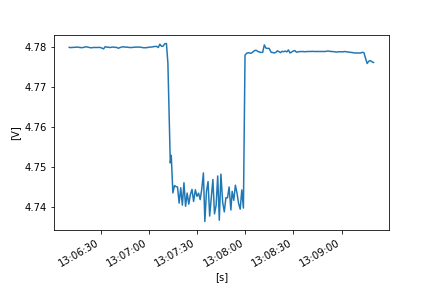

The file beside this chart, header and first rows:
FLUKE 289, V1.16, 33850029
To display full timestamps use Format Ce…
Reading, Sample, , Start Time, Duration, Max Time, Max, , Average, , Min Time, Min, , Description, Stop Time
1, 4.78, V DC, 24/10/2022 13:06:10.5, 0:00:00.5, 24/10/2022 13:06:10.6, 4.78, V DC, 4.78, V DC, 24/10/2022 13:06:10.5, 4.78, V DC, Interval, 24/10/2022 13:06:11.0
2, 4.78, V DC, 24/10/2022 13:06:11.0, 0:00:01.0, 24/10/2022 13:06:11.0, 4.78, V DC, 4.78, V DC, 24/10/2022 13:06:11.4, 4.78, V DC, Interval, 24/10/2022 13:06:12.0
3, 4.78, V DC, 24/10/2022 13:06:12.0, 0:00:00.9, 24/10/2022 13:06:12.2, 4.78, V DC, 4.78, V DC, 24/10/2022 13:06:12.1, 4.78, V DC, Interval, 24/10/2022 13:06:12.9
4, 4.78, V DC, 24/10/2022 13:06:12.9, 0:00:01.0, 24/10/2022 13:06:12.9, 4.78, V DC, 4.78, V DC, 24/10/2022 13:06:12.9, 4.78, V DC, Interval, 24/10/2022 13:06:13.9
5, 4.78, V DC, 24/10/2022 13:06:13.9, 0:00:01.0, 24/10/2022 13:06:14.2, 4.78, V DC, 4.78, V DC, 24/10/2022 13:06:13.9, 4.78, V DC, Interval, 24/10/2022 13:06:14.9
6, 4.78, V DC, 24/10/2022 13:06:14.9, 0:00:01.0, 24/10/2022 13:06:14.9, 4.78, V DC, 4.78, V DC, 24/10/2022 13:06:15.0, 4.78, V DC, Interval, 24/10/2022 13:06:15.9
7, 4.78, V DC, 24/10/2022 13:06:15.9, 0:00:01.0, 24/10/2022 13:06:15.9, 4.78, V DC, 4.78, V DC, 24/10/2022 13:06:15.9, 4.78, V DC, Interval, 24/10/2022 13:06:16.9
8, 4.78, V DC, 24/10/2022 13:06:16.9, 0:00:01.0, 24/10/2022 13:06:16.9, 4.78, V DC, 4.78, V DC, 24/10/2022 13:06:17.0, 4.78, V DC, Interval, 24/10/2022 13:06:17.9
9, 4.78, V DC, 24/10/2022 13:06:17.9, 0:00:01.0, 24/10/2022 13:06:17.9, 4.78, V DC, 4.78, V DC, 24/10/2022 13:06:18.6, 4.78, V DC, Interval, 24/10/2022 13:06:18.9
10, 4.78, V DC, 24/10/2022 13:06:18.9, 0:00:01.0, 24/10/2022 13:06:19.2, 4.78, V DC, 4.78, V DC, 24/10/2022 13:06:18.9, 4.78, V DC, Interval, 24/10/2022 13:06:19.9
11, 4.78, V DC, 24/10/2022 13:06:19.9, 0:00:01.0, 24/10/2022 13:06:19.9, 4.78, V DC, 4.78, V DC, 24/10/2022 13:06:20.0, 4.78, V DC, Interval, 24/10/2022 13:06:20.9
12, 4.78, V DC, 24/10/2022 13:06:20.9, 0:00:01.0, 24/10/2022 13:06:20.9, 4.78, V DC, 4.78, V DC, 24/10/2022 13:06:21.8, 4.78, V DC, Interval, 24/10/2022 13:06:21.9
13, 4.78, V DC, 24/10/2022 13:06:21.9, 0:00:01.1, 24/10/2022 13:06:21.9, 4.78, V DC, 4.78, V DC, 24/10/2022 13:06:21.9, 4.78, V DC, Interval, 24/10/2022 13:06:23.0
14, 4.78, V DC, 24/10/2022 13:06:23.0, 0:00:00.9, 24/10/2022 13:06:23.0, 4.78, V DC, 4.78, V DC, 24/10/2022 13:06:23.6, 4.78, V DC, Interval, 24/10/2022 13:06:24.0
15, 4.78, V DC, 24/10/2022 13:06:24.0, 0:00:01.0, 24/10/2022 13:06:24.0, 4.78, V DC, 4.78, V DC, 24/10/2022 13:06:24.2, 4.78, V DC, Interval, 24/10/2022 13:06:25.0
16, 4.78, V DC, 24/10/2022 13:06:25.0, 0:00:01.0, 24/10/2022 13:06:25.2, 4.78, V DC, 4.78, V DC, 24/10/2022 13:06:25.0, 4.78, V DC, Interval, 24/10/2022 13:06:26.0
17, 4.78, V DC, 24/10/2022 13:06:26.0, 0:00:01.0, 24/10/2022 13:06:26.4, 4.78, V DC, 4.78, V DC, 24/10/2022 13:06:26.0, 4.78, V DC, Interval, 24/10/2022 13:06:27.0
18, 4.78, V DC, 24/10/2022 13:06:27.0, 0:00:01.0, 24/10/2022 13:06:27.0, 4.78, V DC, 4.78, V DC, 24/10/2022 13:06:27.0, 4.78, V DC, Interval, 24/10/2022 13:06:28.0
19, 4.78, V DC, 24/10/2022 13:06:28.0, 0:00:01.0, 24/10/2022 13:06:28.0, 4.78, V DC, 4.78, V DC, 24/10/2022 13:06:28.0, 4.78, V DC, Interval, 24/10/2022 13:06:29.0
20, 4.78, V DC, 24/10/2022 13:06:29.0, 0:00:00.9, 24/10/2022 13:06:29.4, 4.78, V DC, 4.78, V DC, 24/10/2022 13:06:29.0, 4.78, V DC, Interval, 24/10/2022 13:06:29.9
21, 4.78, V DC, 24/10/2022 13:06:29.9, 0:00:01.0, 24/10/2022 13:06:29.9, 4.78, V DC, 4.78, V DC, 24/10/2022 13:06:29.9, 4.78, V DC, Interval, 24/10/2022 13:06:30.9
22, 4.78, V DC, 24/10/2022 13:06:30.9, 0:00:01.0, 24/10/2022 13:06:30.9, 4.78, V DC, 4.78, V DC, 24/10/2022 13:06:31.7, 4.78, V DC, Interval, 24/10/2022 13:06:31.9
23, 4.78, V DC, 24/10/2022 13:06:31.9, 0:00:01.0, 24/10/2022 13:06:31.9, 4.78, V DC, 4.78, V DC, 24/10/2022 13:06:32.5, 4.779, V DC, Interval, 24/10/2022 13:06:32.9
24, 4.78, V DC, 24/10/2022 13:06:32.9, 0:00:01.0, 24/10/2022 13:06:33.2, 4.782, V DC, 4.78, V DC, 24/10/2022 13:06:32.9, 4.78, V DC, Interval, 24/10/2022 13:06:33.9
25, 4.78, V DC, 24/10/2022 13:06:33.9, 0:00:01.0, 24/10/2022 13:06:33.9, 4.78, V DC, 4.78, V DC, 24/10/2022 13:06:34.2, 4.78, V DC, Interval, 24/10/2022 13:06:34.9
26, 4.78, V DC, 24/10/2022 13:06:34.9, 0:00:01.0, 24/10/2022 13:06:34.9, 4.78, V DC, 4.78, V DC, 24/10/2022 13:06:35.7, 4.78, V DC, Interval, 24/10/2022 13:06:35.9
27, 4.78, V DC, 24/10/2022 13:06:35.9, 0:00:01.0, 24/10/2022 13:06:36.1, 4.78, V DC, 4.78, V DC, 24/10/2022 13:06:36.4, 4.78, V DC, Interval, 24/10/2022 13:06:36.9
28, 4.78, V DC, 24/10/2022 13:06:36.9, 0:00:01.0, 24/10/2022 13:06:37.5, 4.78, V DC, 4.78, V DC, 24/10/2022 13:06:36.9, 4.78, V DC, Interval, 24/10/2022 13:06:37.9
29, 4.78, V DC, 24/10/2022 13:06:37.9, 0:00:01.0, 24/10/2022 13:06:37.9, 4.78, V DC, 4.78, V DC, 24/10/2022 13:06:38.1, 4.78, V DC, Interval, 24/10/2022 13:06:38.9
30, 4.78, V DC, 24/10/2022 13:06:38.9, 0:00:01.0, 24/10/2022 13:06:38.9, 4.78, V DC, 4.78, V DC, 24/10/2022 13:06:39.3, 4.78, V DC, Interval, 24/10/2022 13:06:40.0
31, 4.78, V DC, 24/10/2022 13:06:40.0, 0:00:01.0, 24/10/2022 13:06:40.4, 4.78, V DC, 4.78, V DC, 24/10/2022 13:06:40.0, 4.78, V DC, Interval, 24/10/2022 13:06:41.0
32, 4.78, V DC, 24/10/2022 13:06:41.0, 0:00:01.0, 24/10/2022 13:06:41.0, 4.78, V DC, 4.78, V DC, 24/10/2022 13:06:41.8, 4.78, V DC, Interval, 24/10/2022 13:06:42.0
33, 4.78, V DC, 24/10/2022 13:06:42.0, 0:00:01.0, 24/10/2022 13:06:42.6, 4.78, V DC, 4.78, V DC, 24/10/2022 13:06:42.0, 4.78, V DC, Interval, 24/10/2022 13:06:43.0
34, 4.78, V DC, 24/10/2022 13:06:43.0, 0:00:00.9, 24/10/2022 13:06:43.7, 4.78, V DC, 4.78, V DC, 24/10/2022 13:06:43.0, 4.78, V DC, Interval, 24/10/2022 13:06:43.9
35, 4.78, V DC, 24/10/2022 13:06:43.9, 0:00:01.0, 24/10/2022 13:06:43.9, 4.78, V DC, 4.78, V DC, 24/10/2022 13:06:43.9, 4.78, V DC, Interval, 24/10/2022 13:06:44.9
36, 4.78, V DC, 24/10/2022 13:06:44.9, 0:00:01.0, 24/10/2022 13:06:44.9, 4.78, V DC, 4.78, V DC, 24/10/2022 13:06:44.9, 4.78, V DC, Interval, 24/10/2022 13:06:45.9
37, 4.78, V DC, 24/10/2022 13:06:45.9, 0:00:01.0, 24/10/2022 13:06:45.9, 4.78, V DC, 4.78, V DC, 24/10/2022 13:06:45.9, 4.78, V DC, Interval, 24/10/2022 13:06:46.9
38, 4.78, V DC, 24/10/2022 13:06:46.9, 0:00:01.3, 24/10/2022 13:06:46.9, 4.78, V DC, 4.78, V DC, 24/10/2022 13:06:47.4, 4.78, V DC, Interval, 24/10/2022 13:06:48.2
39, 4.78, V DC, 24/10/2022 13:06:48.2, 0:00:00.7, 24/10/2022 13:06:48.2, 4.78, V DC, 4.78, V DC, 24/10/2022 13:06:48.7, 4.78, V DC, Interval, 24/10/2022 13:06:48.9
40, 4.78, V DC, 24/10/2022 13:06:48.9, 0:00:01.0, 24/10/2022 13:06:48.9, 4.78, V DC, 4.78, V DC, 24/10/2022 13:06:49.2, 4.78, V DC, Interval, 24/10/2022 13:06:49.9
41, 4.78, V DC, 24/10/2022 13:06:49.9, 0:00:01.0, 24/10/2022 13:06:50.4, 4.78, V DC, 4.78, V DC, 24/10/2022 13:06:49.9, 4.78, V DC, Interval, 24/10/2022 13:06:50.9
42, 4.78, V DC, 24/10/2022 13:06:50.9, 0:00:01.0, 24/10/2022 13:06:51.0, 4.78, V DC, 4.78, V DC, 24/10/2022 13:06:50.9, 4.78, V DC, Interval, 24/10/2022 13:06:51.9
43, 4.78, V DC, 24/10/2022 13:06:51.9, 0:00:01.0, 24/10/2022 13:06:51.9, 4.78, V DC, 4.78, V DC, 24/10/2022 13:06:52.8, 4.78, V DC, Interval, 24/10/2022 13:06:52.9
44, 4.78, V DC, 24/10/2022 13:06:52.9, 0:00:01.0, 24/10/2022 13:06:53.6, 4.78, V DC, 4.78, V DC, 24/10/2022 13:06:52.9, 4.78, V DC, Interval, 24/10/2022 13:06:53.9
45, 4.78, V DC, 24/10/2022 13:06:53.9, 0:00:01.0, 24/10/2022 13:06:54.3, 4.78, V DC, 4.78, V DC, 24/10/2022 13:06:53.9, 4.78, V DC, Interval, 24/10/2022 13:06:54.9
46, 4.78, V DC, 24/10/2022 13:06:54.9, 0:00:01.0, 24/10/2022 13:06:54.9, 4.78, V DC, 4.78, V DC, 24/10/2022 13:06:55.6, 4.78, V DC, Interval, 24/10/2022 13:06:55.9
47, 4.78, V DC, 24/10/2022 13:06:55.9, 0:00:01.0, 24/10/2022 13:06:55.9, 4.78, V DC, 4.78, V DC, 24/10/2022 13:06:55.9, 4.78, V DC, Interval, 24/10/2022 13:06:57.0
48, 4.78, V DC, 24/10/2022 13:06:57.0, 0:00:01.0, 24/10/2022 13:06:57.0, 4.78, V DC, 4.78, V DC, 24/10/2022 13:06:57.1, 4.78, V DC, Interval, 24/10/2022 13:06:58.0
49, 4.78, V DC, 24/10/2022 13:06:58.0, 0:00:01.0, 24/10/2022 13:06:58.0, 4.78, V DC, 4.78, V DC, 24/10/2022 13:06:58.7, 4.78, V DC, Interval, 24/10/2022 13:06:59.0
50, 4.78, V DC, 24/10/2022 13:06:59.0, 0:00:01.0, 24/10/2022 13:06:59.9, 4.78, V DC, 4.78, V DC, 24/10/2022 13:06:59.0, 4.78, V DC, Interval, 24/10/2022 13:07:00.0
51, 4.78, V DC, 24/10/2022 13:07:00.0, 0:00:00.9, 24/10/2022 13:07:00.0, 4.78, V DC, 4.78, V DC, 24/10/2022 13:07:00.0, 4.78, V DC, Interval, 24/10/2022 13:07:00.9
52, 4.78, V DC, 24/10/2022 13:07:00.9, 0:00:01.0, 24/10/2022 13:07:00.9, 4.78, V DC, 4.78, V DC, 24/10/2022 13:07:01.2, 4.78, V DC, Interval, 24/10/2022 13:07:01.9
53, 4.78, V DC, 24/10/2022 13:07:01.9, 0:00:01.0, 24/10/2022 13:07:02.4, 4.78, V DC, 4.78, V DC, 24/10/2022 13:07:01.9, 4.78, V DC, Interval, 24/10/2022 13:07:02.9
54, 4.78, V DC, 24/10/2022 13:07:02.9, 0:00:01.0, 24/10/2022 13:07:03.0, 4.78, V DC, 4.78, V DC, 24/10/2022 13:07:02.9, 4.78, V DC, Interval, 24/10/2022 13:07:03.9
55, 4.78, V DC, 24/10/2022 13:07:03.9, 0:00:01.0, 24/10/2022 13:07:04.2, 4.78, V DC, 4.78, V DC, 24/10/2022 13:07:03.9, 4.78, V DC, Interval, 24/10/2022 13:07:04.9
56, 4.78, V DC, 24/10/2022 13:07:04.9, 0:00:01.0, 24/10/2022 13:07:04.9, 4.78, V DC, 4.78, V DC, 24/10/2022 13:07:05.8, 4.78, V DC, Interval, 24/10/2022 13:07:05.9
57, 4.78, V DC, 24/10/2022 13:07:05.9, 0:00:01.0, 24/10/2022 13:07:05.9, 4.78, V DC, 4.78, V DC, 24/10/2022 13:07:06.8, 4.78, V DC, Interval, 24/10/2022 13:07:06.9
58, 4.78, V DC, 24/10/2022 13:07:06.9, 0:00:01.0, 24/10/2022 13:07:07.8, 4.782, V DC, 4.781, V DC, 24/10/2022 13:07:06.9, 4.78, V DC, Interval, 24/10/2022 13:07:07.9
... 134 more rows
